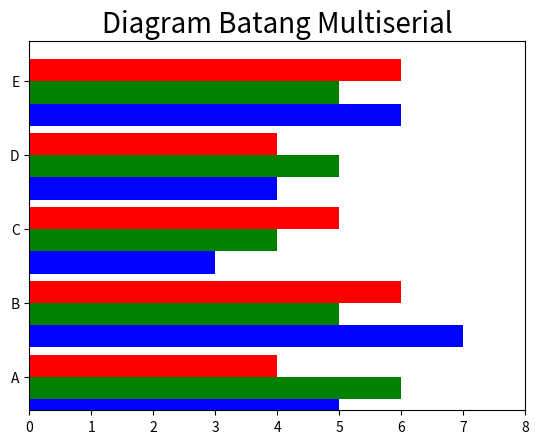

Generate this figure with matplotlib:
import matplotlib.pyplot as plt
import numpy as np
index = np.arange(5)
values1 = [5,7,3,4,6]
values2 = [6,5,4,5,5]
values3 = [4,6,5,4,6]
bw = 0.3
plt.axis([0,8,0,5])
plt.title('Diagram Batang Multiserial',fontsize=20)
plt.barh(index,values1,bw,color='b')
plt.barh(index+bw,values2,bw,color='g')
plt.barh(index+2*bw,values3,bw,color='r')
plt.yticks(index+1.5*bw,['A','B','C','D','E'])
plt.show()
